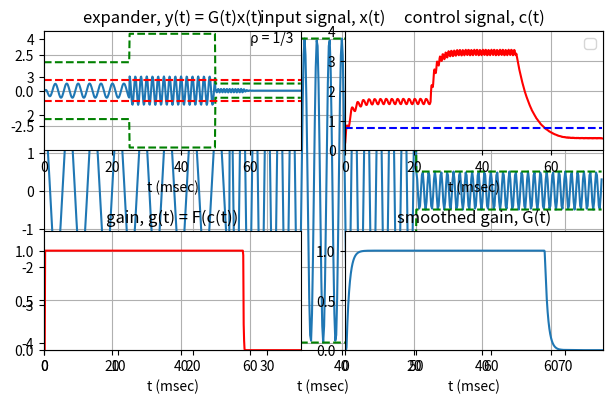

Write the Python code that produced this figure.
import numpy as np
import matplotlib.pyplot as plt

# Defining Input Signal
fs = 8000 # sampling rate
Ts = 1/fs # sampling period

# Defining three sinusoids to be played consecutively
A1 = 2 # Amplitude of first sinusoid
f1 = 300 # f1 = 0.3 kHz
t1 = np.arange(0,0.025,Ts) # t1 from 0 to 25 msec
A2 = 4 # Amplitude of second sinusoid
f2 = 600 # f2 = 0.6 kHz
t2 = np.arange(0.025,0.05,Ts)   # t2 from 25 msec to 50 msec
A3 = 0.5 # Amplitude of third sinusoid
f3 = 1200 # f3 = 1.2 kHz
t3 = np.arange(0.05, 0.075, Ts) # t3 from 50 msec to 75 msec
x = np.concatenate([A1*np.cos(2*np.pi*f1*t1), A2*np.cos(2*np.pi*f2*t2), A3*np.cos(2*np.pi*f3*t3)])

# Create envelope for plotting
envInTop = np.array([A1]*200 + [A2]*200 + [A3]*200)
envInBot = envInTop * -1
t = np.concatenate([t1, t2, t3])

# Plot input 
plt.plot(t*1000, x, t*1000, envInTop, '--g', t*1000, envInBot, '--g')
plt.axis([0, 75, -4.2, 4.2])
plt.legend('x(t)', 'envelope')
plt.text(60,3.5,'f_1 = 0.3 kHz')
plt.text(60,3.0,'f_2 = 0.6 kHz')
plt.text(60,2.5,'f_3 = 1.2 kHz')
plt.xlabel('t (msec)')
plt.title('input signal, x(t)')
plt.grid()
plt.show()

# Gate Design 1
ta = 0.002 # attack time
tr = 0.01 # release time
Aa = np.exp(-2.3*Ts/ta) # attack forgetting factor
Ar = np.exp(-2.3*Ts/tr) #release forgetting factor
p = 100         # rho
c0 = 0.75       # threshold
g1 = 0          # for EMA gain-smoothing filter, g_n
g0 = 0          # g_[n-1]
c = 0           # Control signal
G = 0           #Smoothed gain
N = len(x)      # For limit on n

# Create empty lists for output and plotting output
y = cPlot = gPlot = GPlot = np.array([])
for n in range(N):
    if abs(x[n]) >= c:
        c = Aa*c + (1 - Aa)*abs(x[n])
    else:
        c = Ar*c + (1 - Ar)*abs(x[n])

    # For plotting
    cPlot = np.append(cPlot, c)

    g0 = g1

    if c == 0:
        g1 = 1
    elif c <= c0:
        g1 = (c/c0)**(p-1)
    else:
        g1 = 1
    
    gPlot = np.append(gPlot, g1)   # For plotting

    if g1 <= g0:     # EMA smoothing filter
        G = Aa*G + (1 - Aa)*g1
    else:
        G = Ar*G + (1 - Ar)*g1

    GPlot = np.append(GPlot, G)     # For plotting
    y = np.append(y, G*x[n])        # Output

# Normalize results
y = y/y.max()
m = max(y)      # Maximum value of y
for i in range(len(y)):
    y[i] = y[i]/m

# Plot Results
plt.subplot(2,2,1)
plt.plot(t*1000,y,t*1000,envInTop,'--g',t*1000,envInBot,'--g', t*1000, c0*np.ones(N),'--r',t*1000, -c0*np.ones(N),'--r')
plt.axis([0,75,-4.2,4.2])
plt.xlabel('t (msec)')
plt.title('expander, y(t) = G(t)x(t)')
plt.text(60,3.4,'ρ = 1/3')
plt.grid()

plt.subplot(2,2,2)
plt.plot(t*1000,cPlot,'r',t*1000, c0*np.ones(N),'--b')
plt.axis([0,75,0,4])
plt.xlabel('t (msec)')
plt.title('control signal, c(t)'),
plt.legend('c(t)','c_0')
plt.grid()

plt.subplot(2,2,3)
plt.plot(t*1000,gPlot,'r')
plt.axis([0,75,0,1.2])
plt.xlabel('t (msec)')
plt.title('gain, g(t) = F(c(t))')
plt.grid()

plt.subplot(2,2,4)
plt.plot(t*1000,GPlot)
plt.axis([0,75,0,1.2])
plt.xlabel('t (msec)')
plt.title('smoothed gain, G(t)')
plt.grid()

plt.tight_layout()
plt.show()   